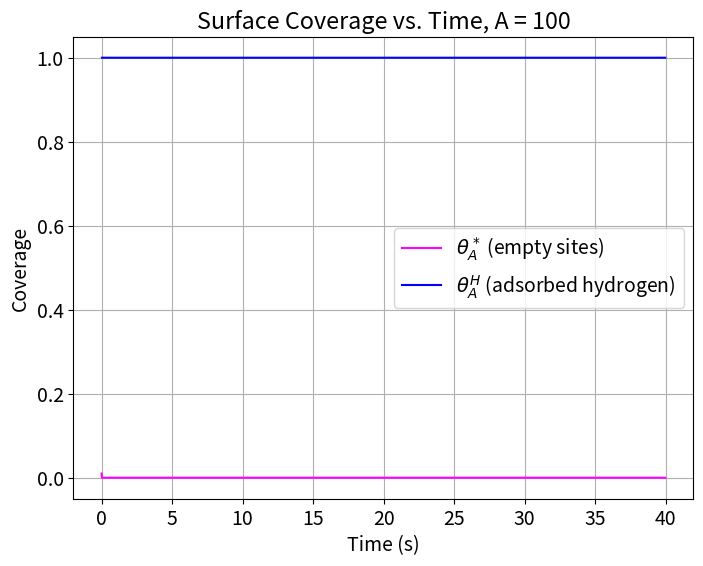
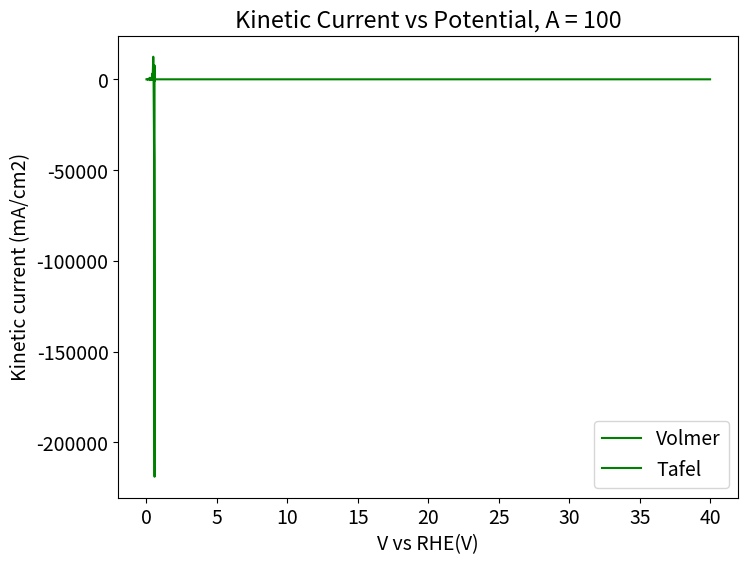

The matplotlib source for these figures, in order: (Note: this script raises an exception after producing the figures.)
import numpy as np
from scipy.integrate import solve_ivp
import matplotlib.pyplot as plt
import pandas as pd
plt.rcParams.update({'font.size': 14})

# Physical Constants
RT = 8.314*298 #ideal gas law times temperature
F = 96485.0 #Faraday constant, C/mol
cmax = 7.5*10e-10 #mol*cm-2*s-1

# Model Parameters
A = 1*10**2
k1 = A*cmax
k_T = cmax*10**-2
partialPH2 = 1
beta = 0.5
GHad = F * -0.35 #free energy of hydrogen adsorption
UpperV = 0.60
LowerV = 0.1
scanrate = 0.025 #scan rate in V/s
timestep = 0.01
timescan = (UpperV-LowerV)/(scanrate)
t = np.arange(0.0, 2*timescan, scanrate)
endtime = t[-1]
duration = [0, endtime]

#Empty indexes
rate_index = []
time_index = [t]
r_T_index = []
r_V_index = []
U0_index = []
print("Time size: ", np.size(time_index))

#Initial conditions
thetaA_H0 = 0.99  # Initial coverage of Hads, needs to be high as this is reduction forward
thetaA_star0 = 1.0 - thetaA_H0  # Initial coverage of empty sites
theta0 = np.array([thetaA_star0, thetaA_H0])

#Linear sweep voltammetry- defining a potential as a function of time
def potential(x):
    if x%(2*timescan)<timescan:
            Vapp = LowerV + scanrate*(x%((UpperV-LowerV)/(scanrate)))
    else:
            Vapp = UpperV - scanrate*(x%((UpperV-LowerV)/(scanrate)))
    return Vapp

#Function to calculate U and Keq from theta, dG
def eqpot(theta):
    theta = np.asarray(theta)
    thetaA_star, thetaA_H = theta # unpack surface coverage
    U0 = (-GHad/F) + (RT*np.log(thetaA_star/thetaA_H))/F 
    U0_index.append(U0)
    #U relies on the free energy of hydrogen adsorption plus the log of surface coverage (considered a concentration)
    return U0

#reduction is FORWARD, oxidation is REVERSE, all variables are consistent with this
def rates_r0(t, theta):
    theta = np.asarray(theta)
    thetaA_star, thetaA_H = theta #surface coverages again, acting as concentrations
    V = potential(t)  # Use t directly (scalar)
    U0 = eqpot(theta) #call function to find U for given theta


    ##Volmer equations
    r_V = k1 * (thetaA_star ** (1 - beta)) * (thetaA_H ** beta) * np.exp(beta * GHad / RT) * (np.exp(-(beta) * F * (V - U0) / RT) - np.exp((1 - beta) * F * (V - U0) / RT))
    r_V_index.append(r_V)
    #print('Theta before Tafel', thetaA_star, thetaA_H)

    #Tafel Rate
    r_T = k_T * ((thetaA_H**2) - ((thetaA_star**2) * (partialPH2) * np.exp((-2*GHad) / RT)))
    # r_T = 0
    #print('Theta after Tafel', thetaA_star, thetaA_H)
    r_T_index.append(r_T)


    forward = (-(2*r_V) + r_T) / cmax

    return forward

def sitebal_r0(t, theta):
       forward = rates_r0(t, theta)
       dthetadt = [forward,-forward] # [0 = star, 1 = H]
       return dthetadt

V = np.array([potential(ti) for ti in t])
curr1 = np.empty(len(t), dtype=object)
tcurr1= np.empty(len(t), dtype=object)

############################################################################################################################################################
############################################################################################################################################################
########################################################## SOLVER ##########################################################################################
############################################################################################################################################################
############################################################################################################################################################

soln = solve_ivp(sitebal_r0, duration, theta0, t_eval=t, method = 'BDF')
print('Solution.t shape', soln.t.shape, 'Solution.y shape', soln.y.shape)

#Plotting U0 as a function of time
U0_values = [eqpot(theta) for theta in soln.y.T]


# Extract coverages from odeint
thetaA_Star = soln.y[0, :]
thetaA_H = soln.y[1, :]

#r_vals is the r_V
r_vals = np.array([rates_r0(time, theta) for time, theta in zip(t, soln.y.T)]) 
curr1 = r_vals * -F

#print("Rate size:", np.size(r_V_vals))


# # Find the indices of the maximum and minimum values for rate
# max_curr_index = np.argmax(curr1)
# min_curr_index = np.argmin(curr1)

# # Find the corresponding times
# time_max_curr = t[max_curr_index]
# time_min_curr = t[min_curr_index]

# # Calculate the voltages at these times
# voltage_max_curr = potential(time_max_curr)
# voltage_min_curr = potential(time_min_curr)

# # Print the results
# print(f"Voltage at max current: {voltage_max_curr}")
# print(f"Voltage at min current: {voltage_min_curr}")

###########################################################################################################################
###########################################################################################################################
#Plot results
plt.figure(figsize=(8, 6))
plt.plot(t, thetaA_Star, label=r'$\theta_A^*$ (empty sites)', color='magenta')
plt.plot(t[1:], thetaA_H[1:], label=r'$\theta_A^H$ (adsorbed hydrogen)', color='blue')
plt.xlabel('Time (s)')
plt.ylabel('Coverage')
plt.grid()
plt.legend()
plt.title(f'Surface Coverage vs. Time, A = {A}')
plt.show()

#Plot of reaction rate vs time
plt.figure(figsize=(8, 6))
plt.plot(t[1:], r_vals[1:], label=r'$r_0$ (rate of hydrogen adsorption)', color='green')
plt.xlabel('Time (s)')
plt.ylabel(r'$r_0$ (mol/cm²/s)')
plt.legend()
plt.title(f'Reaction Rate vs. Time, A = {A}')
plt.grid()
plt.show()

# plot kinetic current desnity as a function of potential
plt.plot(V[10:20000], curr1[10:20000], color = 'g')
plt.legend(['Volmer', 'Tafel'])
plt.xlabel('V vs RHE(V)')
plt.ylabel('Kinetic current (mA/cm2)')
plt.title(f'Kinetic Current vs Potential, A = {A}')
plt.grid()
plt.show()

# #plot of exp1 and exp2 (first exponential term and second exponential term in rate eq) vs time
# plt.plot(t, exp1_index[:len(t)], label='Exp1')
# plt.plot(t, exp2_index[:len(t)], label = 'Exp2')
# plt.ylim(0.8,1.2)
# plt.xlim(1, 2)
# plt.ylabel('Exp Value')
# plt.xlabel('Time (s)')
# plt.grid()
# plt.legend()
# plt.title('Exp Terms vs Time')
# plt.show()


# #plot of exchange current density (J0) from rate eq vs time
# plt.plot(t, j0_index[:len(t)])
# plt.ylabel('Exchange Current Density')
# plt.xlabel('Time (s)')
# plt.title('Exchange Current Density vs Time')
# plt.show()

# print('Time shape', t.shape)
# print('Voltage shape', V.shape)
# print('Volmer Rate before int size', len(r_V_index))
# print('Tafel Rate before int size', len(r_T_index))
# print('ThetaA_Star shape', thetaA_Star.shape)
# print('ThetaA_H shape', thetaA_H.shape)
# print('r_V shape', r_vals.shape)
# print('r_T shape', r_vals.shape)

#Create a dictionary to hold the data for excel file 
data = {
    "Time (s)": t,
    "Voltage (V)": V,
    "Rate values": r_vals,               # Volmer Reaction rate values
    "ThetaA_Star": thetaA_Star,
    "ThetaA_H": thetaA_H,   # Same for exponential terms
}

# Convert the dictionary to a DataFrame
df = pd.DataFrame(data)

# Export the DataFrame to an Excel file
df.to_excel("reaction_data.xlsx", index=False)

print("Data exported successfully to reaction_data.xlsx")


